Dataset: RenalVision (GitHub, anaswaraku/RenalVision). Classes: cyst, normal, stone, tumor.

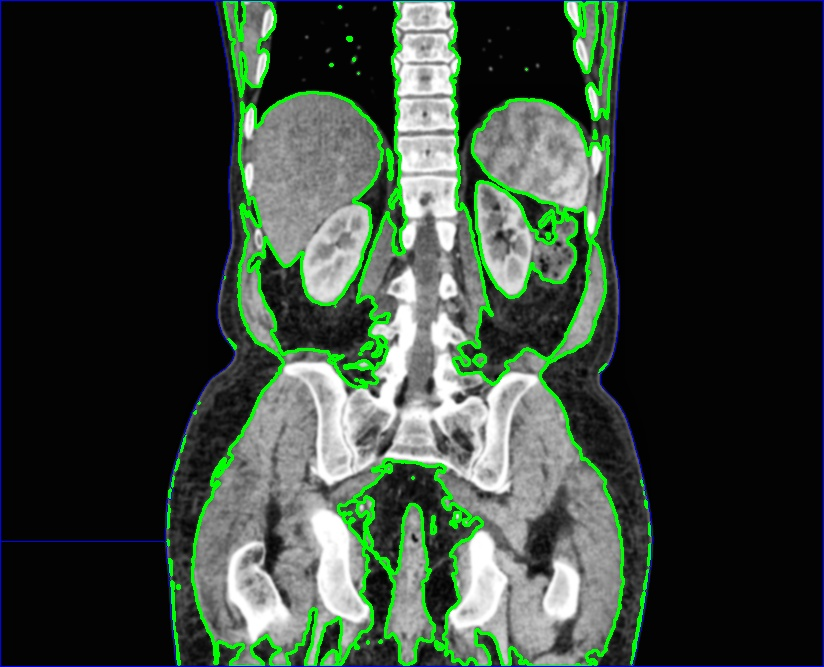
Label: normal

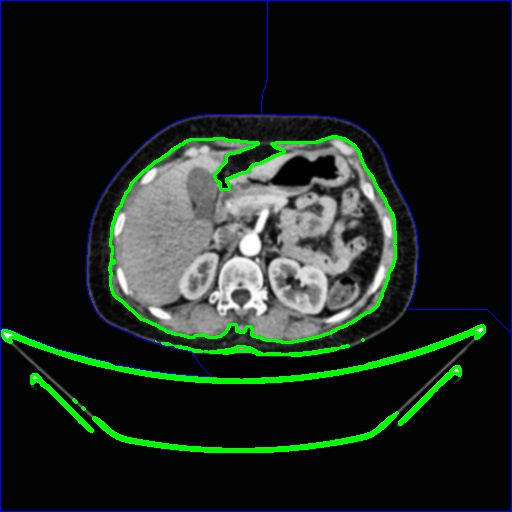
Label: normal

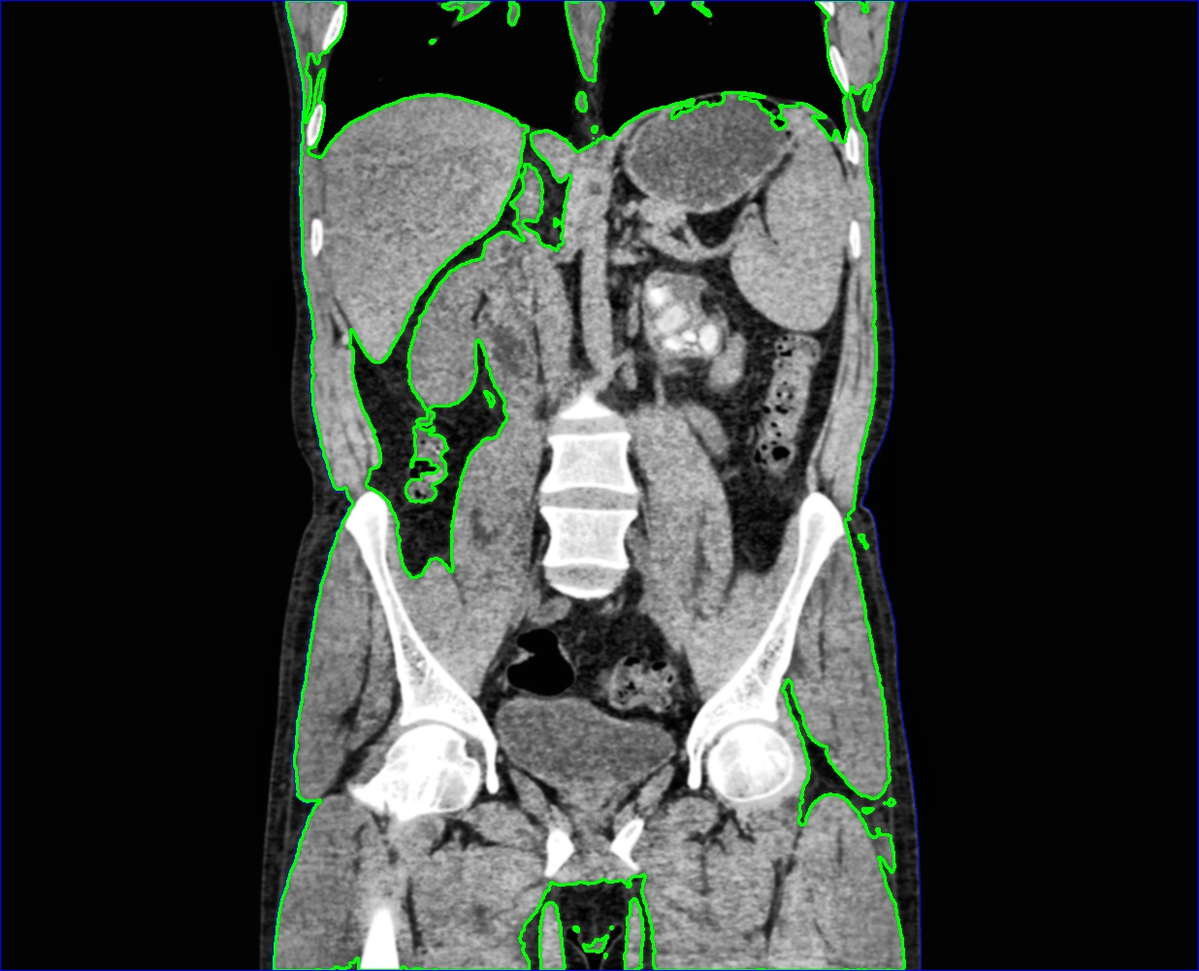
Label: stone

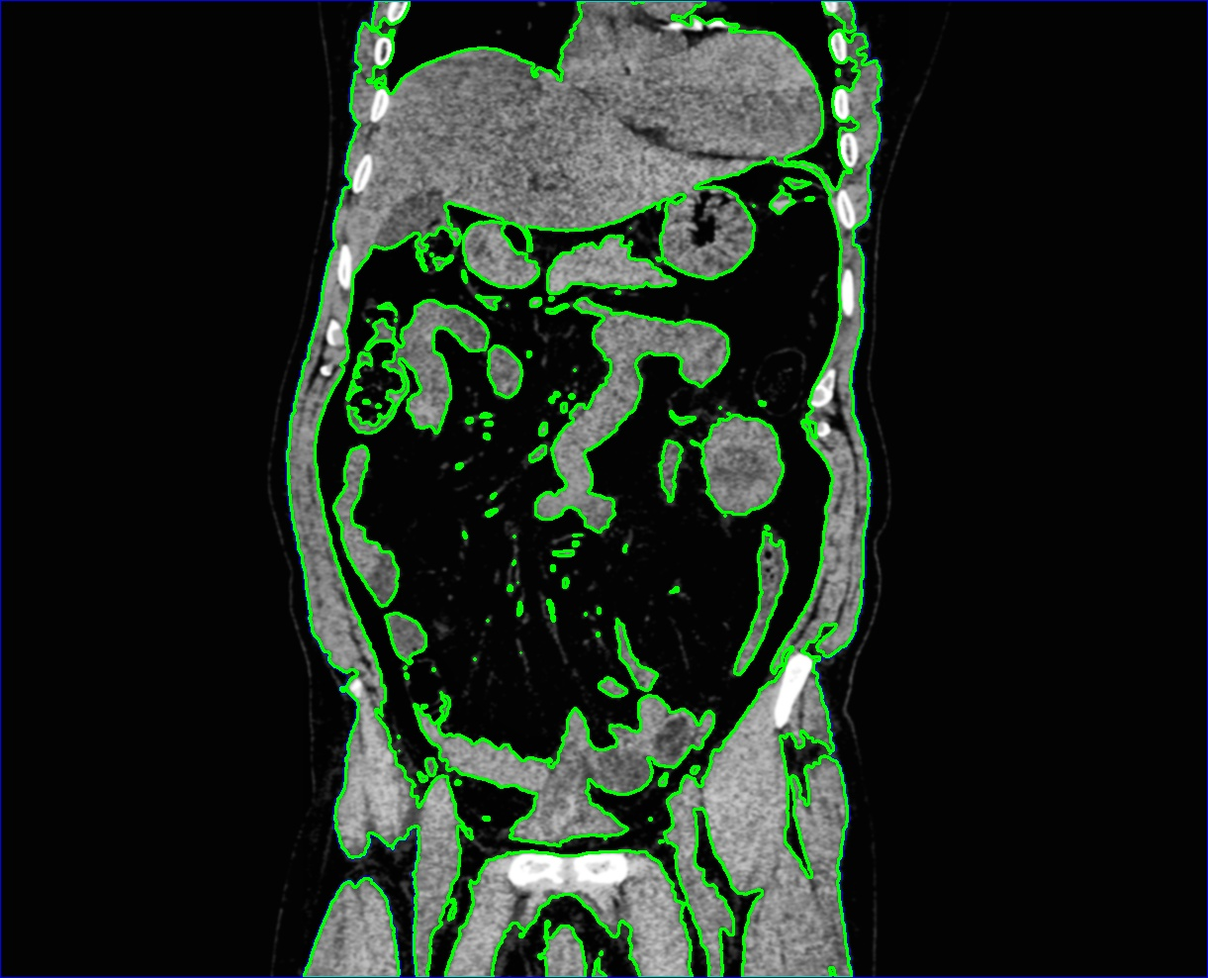
Label: cyst

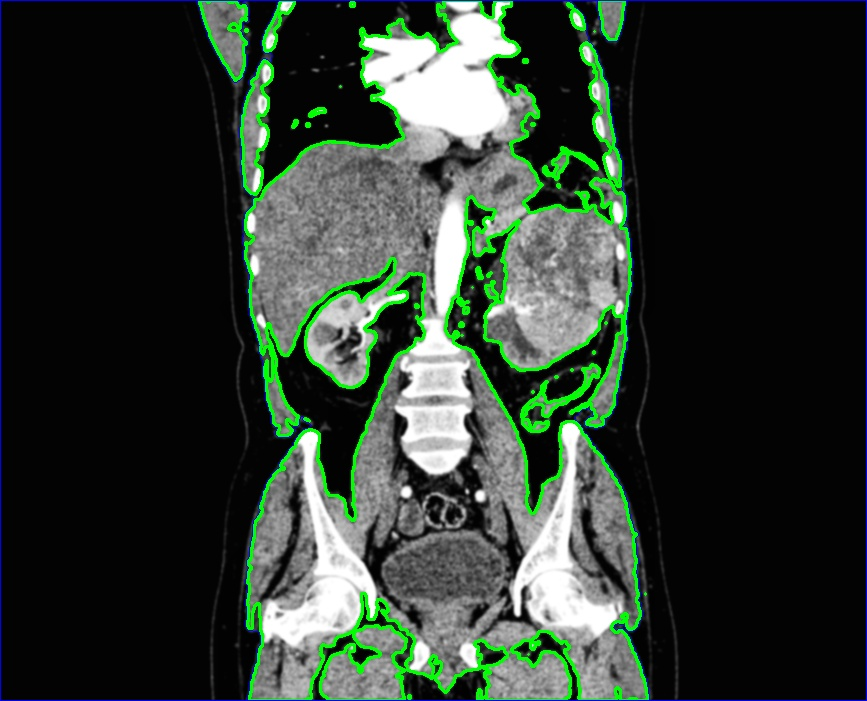
Label: tumor

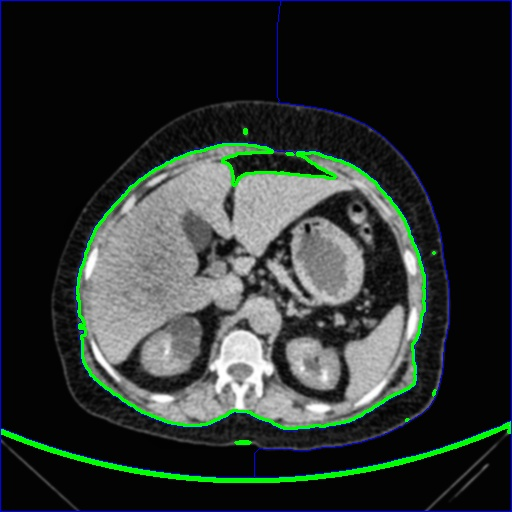
Label: stone
